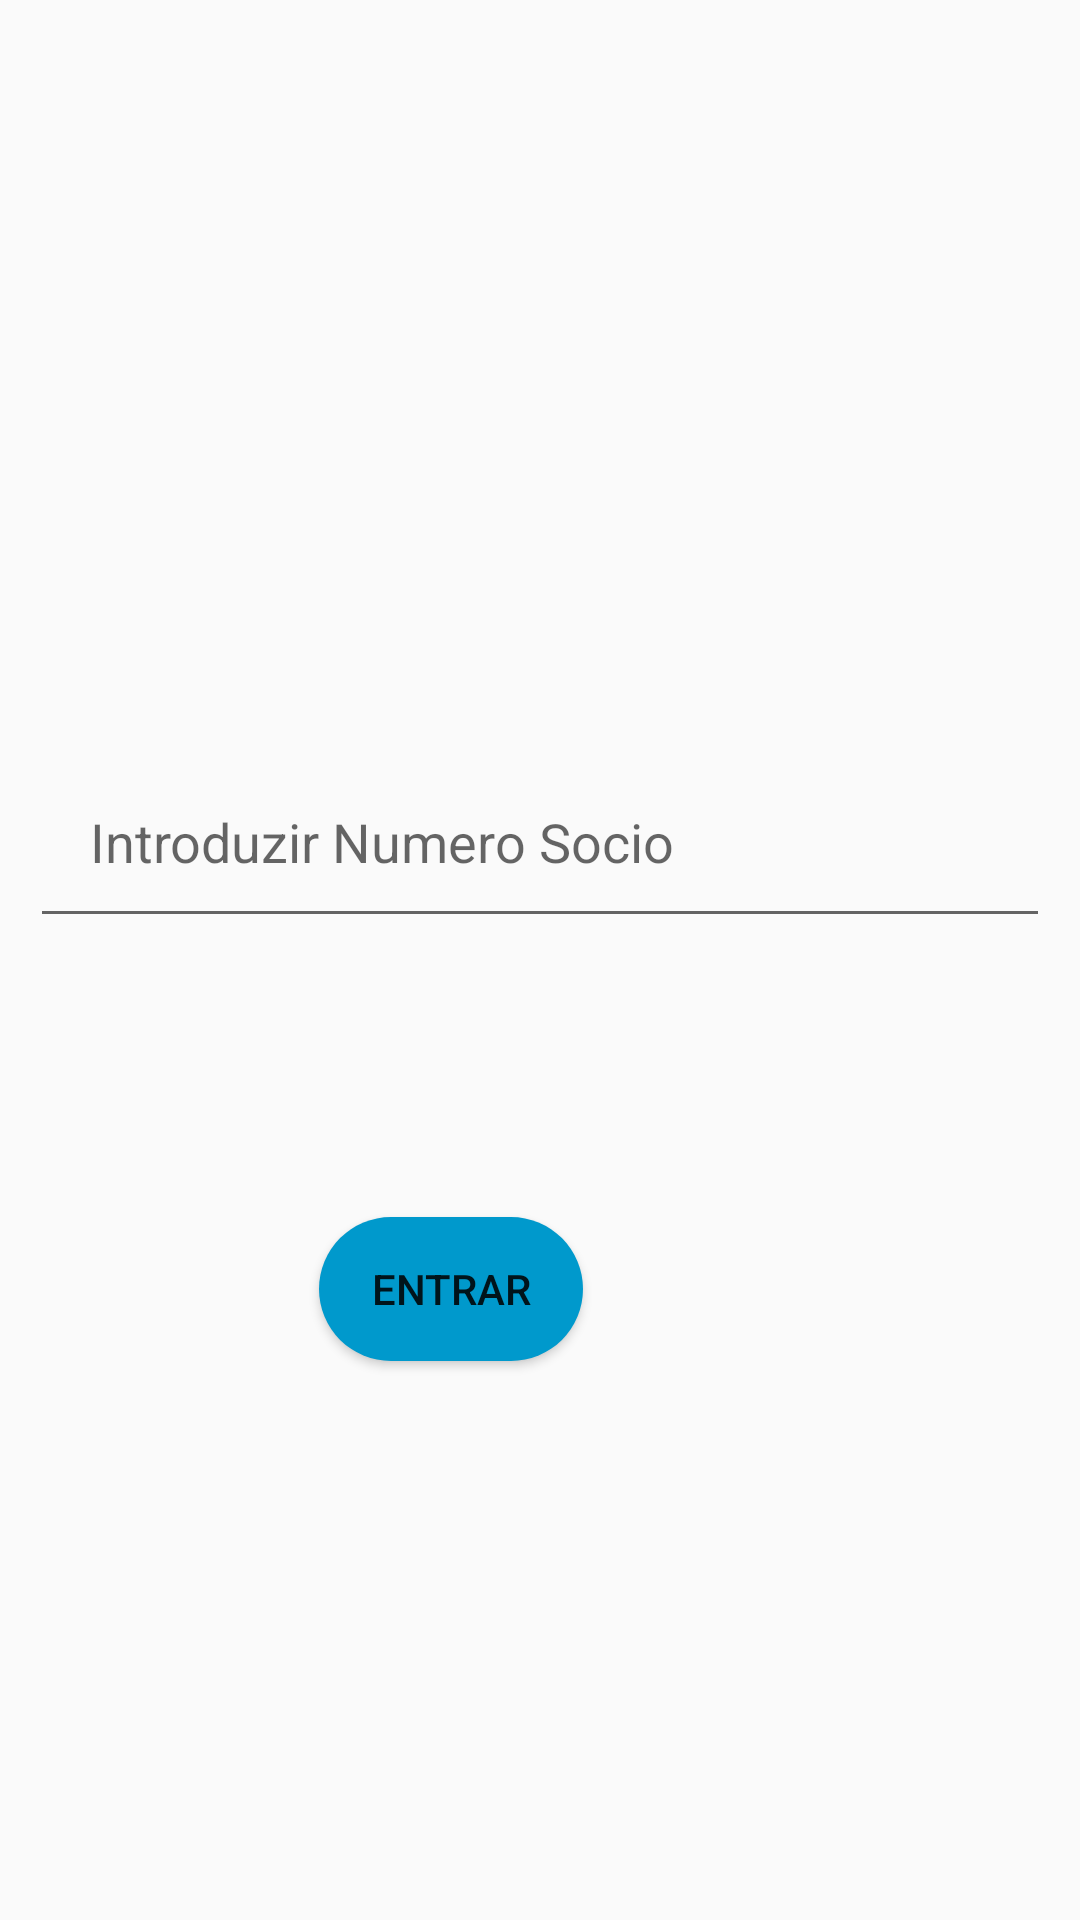

Layout XML and referenced resources for this Android screen:
<!-- AndroidManifest.xml: application theme AppTheme -->
<!-- res/layout/activity_adesao.xml -->
<?xml version="1.0" encoding="utf-8"?>
<androidx.constraintlayout.widget.ConstraintLayout xmlns:android="http://schemas.android.com/apk/res/android"
    xmlns:app="http://schemas.android.com/apk/res-auto"
    xmlns:tools="http://schemas.android.com/tools"
    android:layout_width="match_parent"
    android:layout_height="match_parent"
    tools:context=".AdesaoActivity">


    <EditText
        android:id="@+id/grupoCodigo"
        android:layout_width="match_parent"
        android:layout_height="wrap_content"
        android:layout_margin="10dp"
        android:hint="Introduzir Numero Socio"
        android:inputType= "number"
        android:padding="20dp"
        app:layout_constraintBottom_toBottomOf="parent"
        app:layout_constraintEnd_toEndOf="parent"
        app:layout_constraintHorizontal_bias="0.761"
        app:layout_constraintStart_toStartOf="parent"
        app:layout_constraintTop_toTopOf="parent"
        app:layout_constraintVertical_bias="0.429" />

    <Button
        android:id="@+id/bEntrar"
        android:layout_width="wrap_content"
        android:layout_height="wrap_content"
        android:background="@drawable/botoes"
        android:text="Entrar"
        app:layout_constraintBottom_toBottomOf="parent"
        app:layout_constraintEnd_toEndOf="parent"
        app:layout_constraintHorizontal_bias="0.391"
        app:layout_constraintStart_toStartOf="parent"
        app:layout_constraintTop_toTopOf="parent"
        app:layout_constraintVertical_bias="0.685" />

    <TextView
        android:id="@+id/tInfo"
        android:layout_width="342dp"
        android:layout_height="111dp"
        android:textColor="#000000"
        android:textSize="20sp"
        app:layout_constraintBottom_toBottomOf="parent"
        app:layout_constraintEnd_toEndOf="parent"
        app:layout_constraintHorizontal_bias="0.42"
        app:layout_constraintStart_toStartOf="parent"
        app:layout_constraintTop_toTopOf="parent"
        app:layout_constraintVertical_bias="0.154" />

</androidx.constraintlayout.widget.ConstraintLayout>
<!-- resources referenced by this layout -->
<resources>
  <!-- drawable botoes (drawable) -->
  <?xml version="1.0" encoding="utf-8"?>
  <shape xmlns:android="http://schemas.android.com/apk/res/android">
  
      <solid android:color="@android:color/holo_blue_dark" />
      <corners android:radius="50dp" />
  
  </shape>
  <style name="AppTheme" parent="Theme.AppCompat.DayNight.DarkActionBar">
          
          <item name="colorPrimary">@color/colorPrimary</item>
          <item name="colorPrimaryDark">@color/colorPrimaryDark</item>
          <item name="colorAccent">@color/colorAccent</item>
          <item name="android:forceDarkAllowed" tools:targetApi="29">true</item>
      </style>
  <!-- not gathered from this repository: default colours our renderer supplied (Android Studio template values) -->
  <color name="colorPrimary">#FF6200EE</color>
  <color name="colorPrimaryDark">#FF3700B3</color>
  <color name="colorAccent">#FF03DAC5</color>
</resources>
